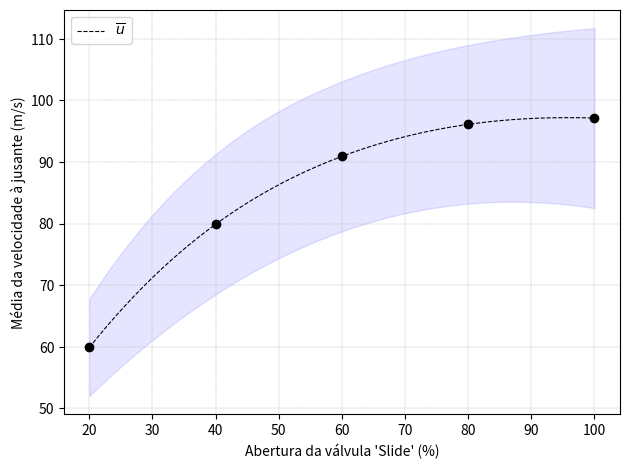

Python code for this plot: (Note: this script raises an exception after producing the figure.)
import numpy as np
import numpy as np
from scipy.interpolate import make_interp_spline
import matplotlib.pyplot as plt

#Dataset
slide = np.array([20,40,60,80,100])   #aberturas de slide

u = np.array([58.69,78.46,89.28,94.10,95.33])
u_range = np.array([15.30,22.00,23.38,24.99,28.12])
u_range /= 2.0

v = np.array([2.13,3.72,5.66,6.28,5.57])
v_range = np.array([19.95,24.75,28.39,31.48,31.08])
v_range /= 2.0

w = np.array([1.11,1.11,0.91,1.30,1.61])
w_range = np.array([12.35,16.12,17.56,20.77,19.37])
w_range /= 2.0

vel_mag=np.array([59.88,79.89,90.92,96.12,97.14])
mag_range = np.array([7.88,11.39,12.18,12.88,14.62])

USpline = make_interp_spline(slide,u)
UmaxSpline = make_interp_spline(slide,u+u_range)
UminSpline = make_interp_spline(slide,u-u_range)

VSpline = make_interp_spline(slide,v)
VmaxSpline = make_interp_spline(slide,v+v_range)
VminSpline = make_interp_spline(slide,v-v_range)

WSpline = make_interp_spline(slide,w)
WmaxSpline = make_interp_spline(slide,w+w_range)
WminSpline = make_interp_spline(slide,w-w_range)

MagSpline = make_interp_spline(slide,vel_mag)
MagmaxSpline = make_interp_spline(slide,vel_mag+mag_range)
MagminSpline = make_interp_spline(slide,vel_mag-mag_range)

X_ = np.linspace(slide.min(), slide.max(), 500)

U = USpline(X_)
Umax = UmaxSpline(X_)
Umin = UminSpline(X_)

V = VSpline(X_)
Vmax = VmaxSpline(X_)
Vmin = VminSpline(X_)

W = WSpline(X_)
Wmax = WmaxSpline(X_)
Wmin = WminSpline(X_)

Mag = MagSpline(X_)
Magmax = MagmaxSpline(X_)
Magmin = MagminSpline(X_)

# Plotting the Graph
plt.figure(dpi=150)
# plt.plot(X_, U, linestyle='--', linewidth=0.8, color='red', label=r'$\overline{u}$')
# plt.fill_between(X_,Umin,Umax,color='red',alpha=0.1)

# plt.plot(X_, V, linestyle='--', linewidth=0.8, color='blue',label=r'$\overline{v}$')
# plt.fill_between(X_,Vmin,Vmax,color='blue',alpha=0.1)

# plt.plot(X_, W, linestyle='--', linewidth=0.8, color='gray',label=r'$\overline{w}$')
# plt.fill_between(X_,Wmin,Wmax,color='gray',alpha=0.4)

plt.plot(X_, Mag, linestyle='--', linewidth=0.8, color='black', label=r'$\overline{u}$')
plt.fill_between(X_,Magmin,Magmax,color='blue',alpha=0.1)

# plt.plot(slide,u,'o',color='black')
# plt.plot(slide,v,'*',color='black')
# plt.plot(slide,w,'+',color='black')
plt.plot(slide,vel_mag,'o',color='black')
plt.xlabel("Abertura da válvula 'Slide' (%)")
# plt.ylabel("Velocidade média à jusante (m/s)")
plt.ylabel("Média da velocidade à jusante (m/s)")
plt.legend(loc='upper left')
plt.tight_layout()        
plt.grid(linestyle='--', linewidth=0.3)

path = '/media/alejandro/Seagate Expansion Drive/Backup_Freddy/UFCC_project/FTP_final/data_analysis/00m_allslides/fluid'
output = path+'/velmag_mag_00m_Allslides.png'
plt.savefig(output)